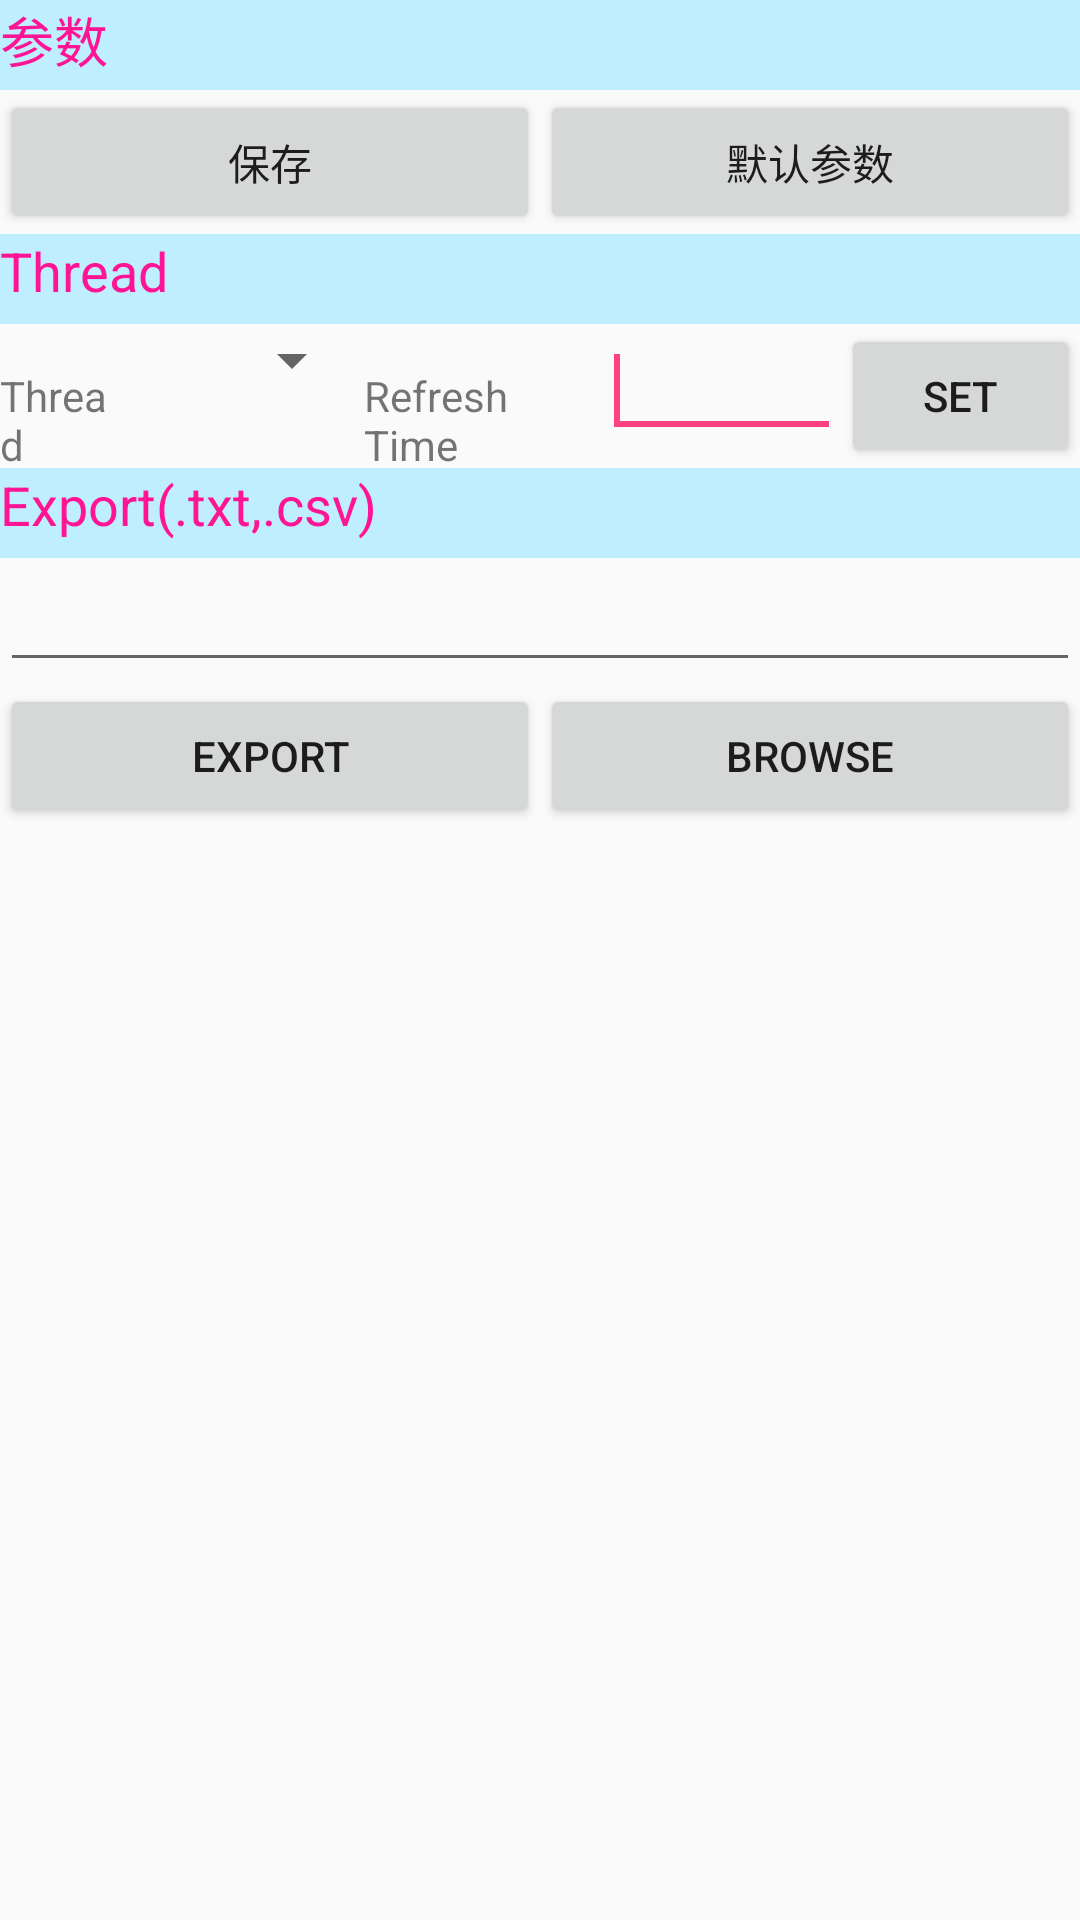

Layout XML and referenced resources for this Android screen:
<!-- AndroidManifest.xml: application theme AppTheme -->
<!-- res/layout/systemlayout.xml -->
<?xml version="1.0" encoding="utf-8"?>
<LinearLayout xmlns:android="http://schemas.android.com/apk/res/android"
    android:layout_width="match_parent"
    android:layout_height="match_parent"
    android:orientation="vertical" >

    <FrameLayout
        android:layout_width="wrap_content"
        android:layout_height="wrap_content" >

        <View
            android:id="@+id/view2"
            android:layout_width="wrap_content"
            android:layout_height="30dp"
            android:background="#BFEFFF" />

        <TextView
            android:id="@+id/textView_system_tv"
            android:layout_width="wrap_content"
            android:layout_height="wrap_content"
            android:text="@string/systemlayout_textView_system_tv"
            android:textColor="#ff1493"
            android:textSize="18sp" />
    </FrameLayout>

    <LinearLayout
        android:layout_width="match_parent"
        android:layout_height="wrap_content" >

        <Button
            android:id="@+id/button_saveparam"
            android:layout_width="wrap_content"
            android:layout_height="wrap_content"
            android:layout_weight="1"
            android:text="@string/systemlayout_button_saveparam" />

        <Button
            android:id="@+id/button_paramdefault"
            android:layout_width="wrap_content"
            android:layout_height="wrap_content"
            android:layout_weight="1"
            android:text="@string/systemlayout_button_paramdefault" />

    </LinearLayout>

    <FrameLayout
        android:layout_width="wrap_content"
        android:layout_height="wrap_content" >

        <View
            android:id="@+id/View01"
            android:layout_width="wrap_content"
            android:layout_height="30dp"
            android:background="#BFEFFF" />

        <TextView
            android:id="@+id/TextView01"
            android:layout_width="wrap_content"
            android:layout_height="wrap_content"
            android:text="Thread"
            android:textColor="#ff1493"
            android:textSize="18sp" />
    </FrameLayout>

    <LinearLayout
        android:layout_width="match_parent"
        android:layout_height="wrap_content" >

        <TextView
            android:id="@+id/textView1"
            android:layout_width="0dp"
            android:layout_height="wrap_content"
            android:layout_weight="0.53"
            android:text="Thread" />

        <Spinner
            android:id="@+id/spinner_thread"
            android:layout_width="0dp"
            android:layout_height="wrap_content"
            android:layout_weight="1" />

        <TextView
            android:id="@+id/textView2"
            android:layout_width="0dp"
            android:layout_height="wrap_content"
            android:layout_weight="1"
            android:text="Refresh Time" />

        <EditText
            android:id="@+id/editText_refreshtime"
            android:layout_width="0dp"
            android:layout_height="wrap_content"
            android:layout_weight="1"
            android:ems="10" >

            <requestFocus />
        </EditText>

        <Button
            android:id="@+id/button_threadset"
            android:layout_width="0dp"
            android:layout_height="wrap_content"
            android:layout_weight="1"
            android:text="Set" />

    </LinearLayout>

    <FrameLayout
        android:layout_width="wrap_content"
        android:layout_height="wrap_content" >

        <View
            android:id="@+id/View02"
            android:layout_width="wrap_content"
            android:layout_height="30dp"
            android:background="#BFEFFF" />

        <TextView
            android:id="@+id/TextView02"
            android:layout_width="wrap_content"
            android:layout_height="wrap_content"
            android:text="Export(.txt,.csv)"
            android:textColor="#ff1493"
            android:textSize="18sp" />

    </FrameLayout>

    <LinearLayout
        android:layout_width="match_parent"
        android:layout_height="42dp"
        android:orientation="vertical" >

        <EditText
            android:id="@+id/editText_path"
            android:layout_width="match_parent"
            android:layout_height="wrap_content" />
    </LinearLayout>

    <LinearLayout
        android:layout_width="match_parent"
        android:layout_height="wrap_content" >

        <Button
            android:id="@+id/button_outfile"
            android:layout_width="wrap_content"
            android:layout_height="wrap_content"
            android:layout_weight="1"
            android:text="Export" />

        <Button
            android:id="@+id/button_locate"
            android:layout_width="wrap_content"
            android:layout_height="wrap_content"
            android:layout_weight="1"
            android:text="Browse" />

    </LinearLayout>

</LinearLayout>
<!-- resources referenced by this layout -->
<resources>
  <string name="systemlayout_button_paramdefault">默认参数</string>
  <string name="systemlayout_button_saveparam">保存 </string>
  <string name="systemlayout_textView_system_tv">参数 </string>
  <style name="AppTheme" parent="Theme.AppCompat.Light.DarkActionBar">
          
          <item name="colorPrimary">@color/colorPrimary</item>
          <item name="colorPrimaryDark">@color/colorPrimaryDark</item>
          <item name="colorAccent">@color/colorAccent</item>
      </style>
  <color name="colorPrimary">#3F51B5</color>
  <color name="colorPrimaryDark">#303F9F</color>
  <color name="colorAccent">#FF4081</color>
</resources>
